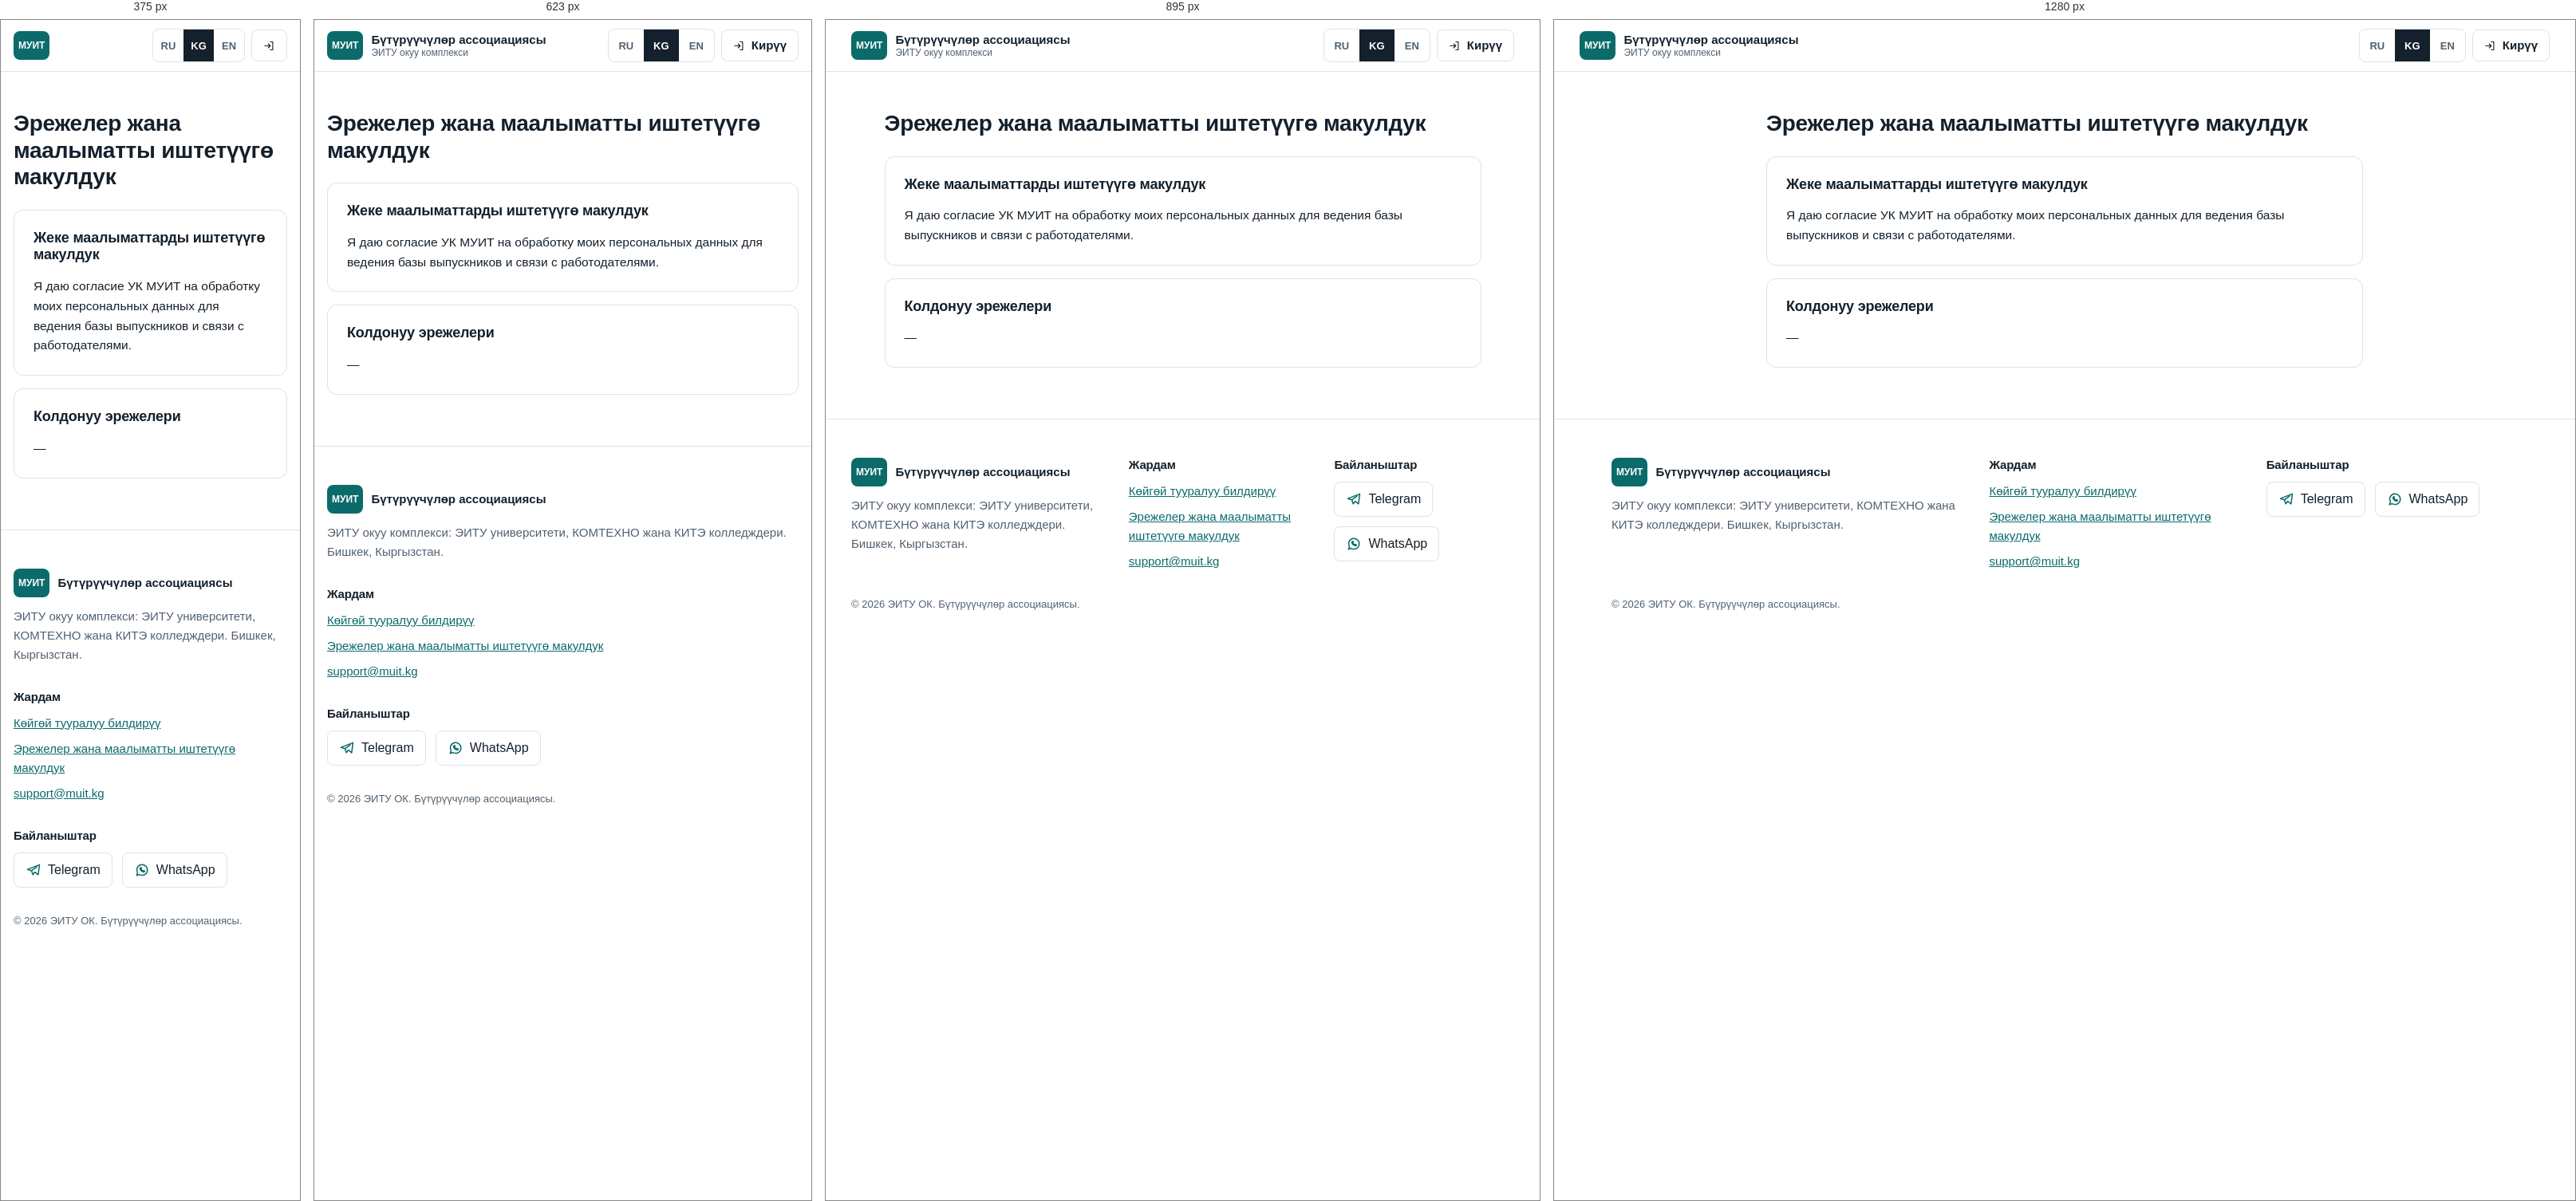
Rendered at 375 px, 623 px, 895 px and 1280 px, left to right.

<!-- file: rules.html -->
<!doctype html>
<html lang="ky">
<head>
<meta charset="utf-8">
<meta name="viewport" content="width=device-width, initial-scale=1">
<title>ЭИТУ ОК бүтүрүүчүлөр ассоциациясы</title>
<link rel="preconnect" href="https://fonts.googleapis.com">
<link rel="preconnect" href="https://fonts.gstatic.com" crossorigin>
<link href="https://fonts.googleapis.com/css2?family=IBM+Plex+Sans:wght@400;500;600&family=Manrope:wght@600;700;800&display=swap" rel="stylesheet">
<link rel="stylesheet" href="../../static/core/base.css">
<link rel="stylesheet" href="../../static/core/app.css">
</head>
<body class="">
<a class="skip" href="#main">Мазмунга өтүү</a>
<svg width="0" height="0" style="position:absolute" aria-hidden="true">
  <symbol id="i-grad" viewBox="0 0 24 24" fill="none" stroke="currentColor" stroke-width="1.8" stroke-linecap="round" stroke-linejoin="round"><path d="M2 9l10-5 10 5-10 5z"/><path d="M6 11v5c3 2 9 2 12 0v-5"/></symbol>
  <symbol id="i-build" viewBox="0 0 24 24" fill="none" stroke="currentColor" stroke-width="1.8" stroke-linecap="round" stroke-linejoin="round"><rect x="4" y="3" width="16" height="18" rx="1"/><path d="M9 7h1M14 7h1M9 11h1M14 11h1M9 15h1M14 15h1M10 21v-3h4v3"/></symbol>
  <symbol id="i-lock" viewBox="0 0 24 24" fill="none" stroke="currentColor" stroke-width="1.8" stroke-linecap="round" stroke-linejoin="round"><rect x="5" y="11" width="14" height="10" rx="2"/><path d="M8 11V8a4 4 0 0 1 8 0v3"/></symbol>
  <symbol id="i-tg" viewBox="0 0 24 24" fill="none" stroke="currentColor" stroke-width="1.8" stroke-linecap="round" stroke-linejoin="round"><path d="M21 4L3 11l6 2 2 6 3-4 5 4z"/><path d="M9 13l8-6"/></symbol>
  <symbol id="i-wa" viewBox="0 0 24 24" fill="none" stroke="currentColor" stroke-width="1.8" stroke-linecap="round" stroke-linejoin="round"><path d="M4 20l1.3-4A8 8 0 1 1 8 18.7z"/><path d="M9 9c0 3 3 6 6 6l1-1.5-2-1-1 1c-1-.5-2-1.5-2.5-2.5l1-1-1-2z"/></symbol>
  <symbol id="i-login" viewBox="0 0 24 24" fill="none" stroke="currentColor" stroke-width="1.8" stroke-linecap="round" stroke-linejoin="round"><path d="M14 4h5v16h-5M10 8l4 4-4 4M14 12H3"/></symbol>
  <symbol id="i-logout" viewBox="0 0 24 24" fill="none" stroke="currentColor" stroke-width="1.8" stroke-linecap="round" stroke-linejoin="round"><path d="M10 4H5v16h5M14 8l4 4-4 4M18 12H8"/></symbol>
  <symbol id="i-user" viewBox="0 0 24 24" fill="none" stroke="currentColor" stroke-width="1.8" stroke-linecap="round" stroke-linejoin="round"><circle cx="12" cy="8" r="4"/><path d="M4 21c1-4 4-6 8-6s7 2 8 6"/></symbol>
  <symbol id="i-search" viewBox="0 0 24 24" fill="none" stroke="currentColor" stroke-width="1.8" stroke-linecap="round" stroke-linejoin="round"><circle cx="11" cy="11" r="7"/><path d="M20 20l-4-4"/></symbol>
  <symbol id="i-send" viewBox="0 0 24 24" fill="none" stroke="currentColor" stroke-width="1.8" stroke-linecap="round" stroke-linejoin="round"><path d="M22 2L11 13M22 2l-7 20-4-9-9-4z"/></symbol>
  <symbol id="i-help" viewBox="0 0 24 24" fill="none" stroke="currentColor" stroke-width="1.8" stroke-linecap="round" stroke-linejoin="round"><circle cx="12" cy="12" r="9"/><path d="M9.5 9a2.5 2.5 0 1 1 3.5 2.3c-.6.3-1 .9-1 1.6V14M12 17.5v.01"/></symbol>
  <symbol id="i-chart" viewBox="0 0 24 24" fill="none" stroke="currentColor" stroke-width="1.8" stroke-linecap="round" stroke-linejoin="round"><path d="M4 20V10M10 20V4M16 20v-7M22 20H2"/></symbol>
  <symbol id="i-users" viewBox="0 0 24 24" fill="none" stroke="currentColor" stroke-width="1.8" stroke-linecap="round" stroke-linejoin="round"><circle cx="9" cy="8" r="3.5"/><path d="M2 20c.8-3.5 3.5-5 7-5s6.2 1.5 7 5M16 4.5a3.5 3.5 0 0 1 0 7M19 15c1.6.7 2.6 2.4 3 5"/></symbol>
  <symbol id="i-check" viewBox="0 0 24 24" fill="none" stroke="currentColor" stroke-width="1.8" stroke-linecap="round" stroke-linejoin="round"><path d="M9 11l3 3 8-8"/><path d="M20 12v7a2 2 0 0 1-2 2H6a2 2 0 0 1-2-2V5a2 2 0 0 1 2-2h9"/></symbol>
  <symbol id="i-list" viewBox="0 0 24 24" fill="none" stroke="currentColor" stroke-width="1.8" stroke-linecap="round" stroke-linejoin="round"><path d="M8 6h13M8 12h13M8 18h13M3 6h.01M3 12h.01M3 18h.01"/></symbol>
  <symbol id="i-inbox" viewBox="0 0 24 24" fill="none" stroke="currentColor" stroke-width="1.8" stroke-linecap="round" stroke-linejoin="round"><path d="M22 12h-6l-2 3h-4l-2-3H2"/><path d="M5.5 5h13L22 12v6a2 2 0 0 1-2 2H4a2 2 0 0 1-2-2v-6z"/></symbol>
  <symbol id="i-cog" viewBox="0 0 24 24" fill="none" stroke="currentColor" stroke-width="1.8" stroke-linecap="round" stroke-linejoin="round"><circle cx="12" cy="12" r="3"/><path d="M12 2v3M12 19v3M4.2 4.2l2.1 2.1M17.7 17.7l2.1 2.1M2 12h3M19 12h3M4.2 19.8l2.1-2.1M17.7 6.3l2.1-2.1"/></symbol>
  <symbol id="i-download" viewBox="0 0 24 24" fill="none" stroke="currentColor" stroke-width="1.8" stroke-linecap="round" stroke-linejoin="round"><path d="M12 3v12M7 10l5 5 5-5M4 21h16"/></symbol>
  <symbol id="i-plus" viewBox="0 0 24 24" fill="none" stroke="currentColor" stroke-width="1.8" stroke-linecap="round" stroke-linejoin="round"><path d="M12 5v14M5 12h14"/></symbol>
  <symbol id="i-file" viewBox="0 0 24 24" fill="none" stroke="currentColor" stroke-width="1.8" stroke-linecap="round" stroke-linejoin="round"><path d="M14 3H6a1 1 0 0 0-1 1v16a1 1 0 0 0 1 1h12a1 1 0 0 0 1-1V8z"/><path d="M14 3v5h5"/></symbol>
</svg>

<header class="top">
  <div class="wrap" style="max-width:none">
    <a class="brand" href="home.html">
      <span class="brand-mark" aria-hidden="true">МУИТ</span>
      <span><span class="brand-name" style="display:block">Бүтүрүүчүлөр ассоциациясы</span><span class="brand-sub" style="display:block">ЭИТУ окуу комплекси</span></span>
    </a>
    
    <div class="top-actions">
      <div class="lang" role="group" aria-label="Интерфейс тили">
        <a href="../../ru/guest/rules.html" aria-pressed="false" style="display:grid;place-items:center;min-width:44px;min-height:40px;text-decoration:none;font:600 13px/1 var(--font-body);color:var(--muted)">RU</a><a href="../../ky/guest/rules.html" aria-pressed="true" style="display:grid;place-items:center;min-width:44px;min-height:40px;text-decoration:none;font:600 13px/1 var(--font-body);background:var(--text);color:#fff">KG</a><a href="../../en/guest/rules.html" aria-pressed="false" style="display:grid;place-items:center;min-width:44px;min-height:40px;text-decoration:none;font:600 13px/1 var(--font-body);color:var(--muted)">EN</a>
      </div>
      
        <a class="btn btn-ghost" href="login.html"><svg class="od-icon" aria-hidden="true"><use href="#i-login"/></svg><span class="btn-login-text">Кирүү</span></a>
      
    </div>
  </div>
</header>

<main id="main" class="auth wide">
  

  
<h1>Эрежелер жана маалыматты иштетүүгө макулдук</h1>
<div class="card" style="margin-top:var(--s5)"><h2>Жеке маалыматтарды иштетүүгө макулдук</h2><p class="prose">Я даю согласие УК МУИТ на обработку моих персональных данных для ведения базы выпускников и связи с работодателями.</p></div>
<div class="card"><h2>Колдонуу эрежелери</h2><p class="prose">—</p></div>

</main>
<footer class="">
  <div class="wrap">
    <div class="foot">
      <div>
        <a class="brand" href="home.html"><span class="brand-mark" aria-hidden="true">МУИТ</span><span class="brand-name">Бүтүрүүчүлөр ассоциациясы</span></a>
        <p style="margin-top:var(--s3)">ЭИТУ окуу комплекси: ЭИТУ университети, КОМТЕХНО жана КИТЭ колледждери. Бишкек, Кыргызстан.</p>
      </div>
      <div>
        <h3>Жардам</h3>
        <ul>
          <li><a href="support.html">Көйгөй тууралуу билдирүү</a></li>
          <li><a href="rules.html">Эрежелер жана маалыматты иштетүүгө макулдук</a></li>
          <li><a href="mailto:support@muit.kg">support@muit.kg</a></li>
        </ul>
      </div>
      <div>
        <h3>Байланыштар</h3>
        <div class="social">
          <a href="https://t.me/" target="_blank" rel="noopener"><svg class="od-icon" aria-hidden="true"><use href="#i-tg"/></svg>Telegram</a>
          <a href="https://wa.me/" target="_blank" rel="noopener"><svg class="od-icon" aria-hidden="true"><use href="#i-wa"/></svg>WhatsApp</a>
        </div>
      </div>
    </div>
    <p class="copy">© 2026 ЭИТУ ОК. Бүтүрүүчүлөр ассоциациясы.</p>
  </div>
</footer>


<script src="../../static/core/app.js" defer></script>

<script>document.addEventListener("submit",e=>{e.preventDefault();alert("Это превью дизайна: формы здесь не отправляются.")},true)</script></body>
</html>


/* @media block from base.css */
@media (min-width:768px){.wrap{padding:0 var(--s6)}}

/* @media block from base.css */
@media (min-width:1024px){.nav{display:flex}}

/* @media block from base.css */
@media (max-width:479px){.brand-sub{display:none}.top .btn-login-text{display:none}}

/* @media block from base.css */
@media (min-width:768px){.inst{grid-template-columns:repeat(3,minmax(0,1fr))}}

/* @media block from base.css */
@media (min-width:768px){.jobs{grid-template-columns:repeat(2,minmax(0,1fr))}}

/* @media block from base.css */
@media (min-width:1024px){.jobs{grid-template-columns:repeat(3,minmax(0,1fr))}}

/* @media block from base.css */
@media (min-width:768px){.foot{grid-template-columns:1.4fr 1fr 1fr}}

/* @media block from base.css */
@media (min-width:768px){.how{grid-template-columns:1fr 1fr}}

/* @media block from app.css */
@media (min-width:1024px){.shell{grid-template-columns:240px minmax(0,1fr)}}

/* @media block from app.css */
@media (min-width:1024px){.side{display:block}}

/* @media block from app.css */
@media (min-width:1024px){.bnav{display:none}}

/* @media block from app.css */
@media (max-width:1023px){body.has-bnav{padding-bottom:72px}}

/* @media block from app.css */
@media (min-width:768px){.content{padding:var(--s6) var(--s6) var(--s8)}}

/* @media block from app.css */
@media (min-width:1024px){.grid2{grid-template-columns:repeat(2,minmax(0,1fr))}}

/* @media block from app.css */
@media (min-width:1024px){.kpis{grid-template-columns:repeat(4,minmax(0,1fr))}}

/* @media block from app.css */
@media (min-width:768px){.fields.two{grid-template-columns:repeat(2,minmax(0,1fr))}.fields.three{grid-template-columns:repeat(3,minmax(0,1fr))}.span2{grid-column:1/-1}}

/* @media block from app.css */
@media (min-width:1024px){.result-cols{grid-template-columns:repeat(3,minmax(0,1fr))}}

/* @media block from app.css */
@media (min-width:1024px){.split{grid-template-columns:minmax(0,1.6fr) minmax(0,1fr)}}

/* @media block from app.css */
@media (min-width:1024px){.shell{grid-template-columns:240px minmax(0,1fr)}}

/* @media block from app.css */
@media (max-width:479px){.top .brand>span:last-child{display:none}.top .lang a{min-width:38px!important}.top .wrap{gap:8px}}

/* @media block from app.css */
@media (min-width:1024px){.grid2,.result-cols{grid-template-columns:repeat(2,minmax(0,1fr))}.result-cols{grid-template-columns:repeat(3,minmax(0,1fr))}.split{grid-template-columns:minmax(0,1.6fr) minmax(0,1fr)}}